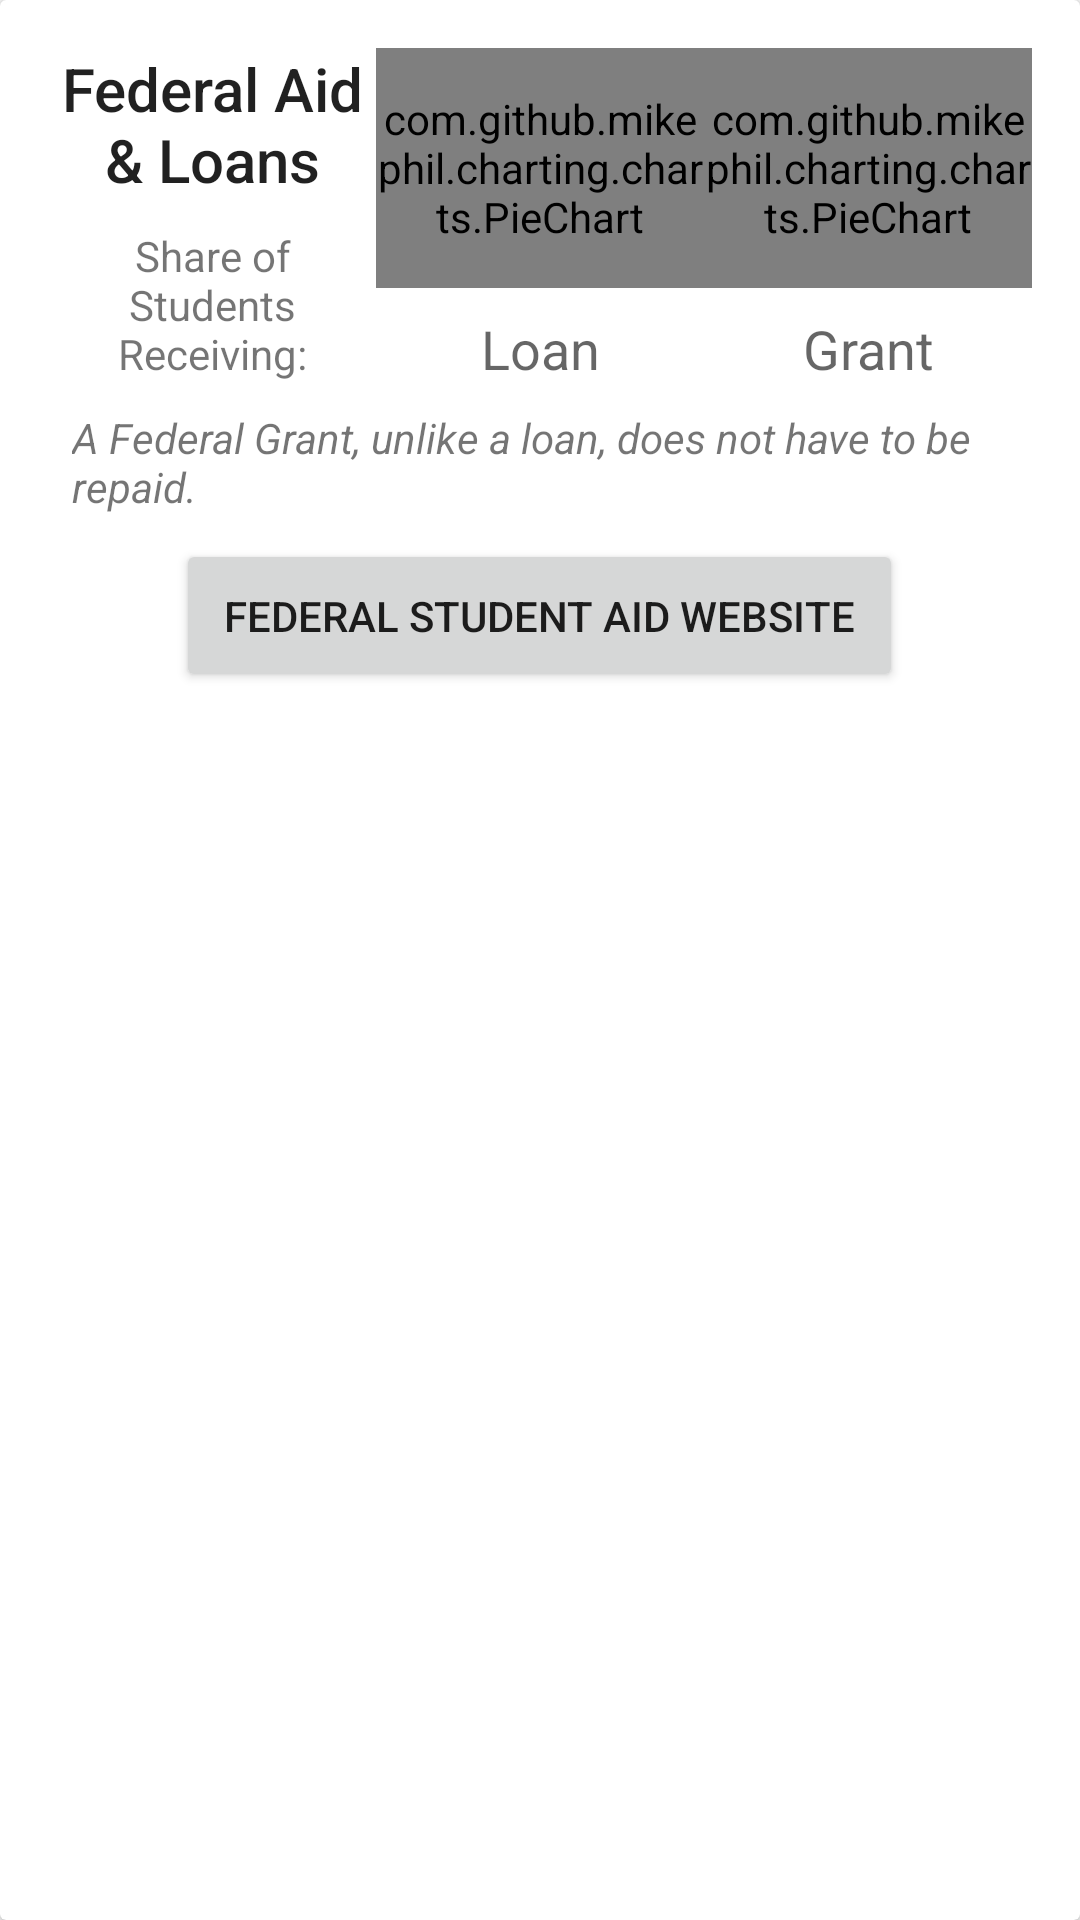

Produce the Android XML layout that renders to this screen, including the resource entries it uses.
<!-- AndroidManifest.xml: application theme AppTheme -->
<!-- res/layout/include_cost_aid.xml -->
<?xml version="1.0" encoding="utf-8"?>
<android.support.v7.widget.CardView xmlns:android="http://schemas.android.com/apk/res/android"
    style="@style/cardview">

    <LinearLayout
        android:layout_width="match_parent"
        android:layout_height="match_parent"
        android:orientation="vertical"
        android:padding="@dimen/cardview_outer_margin">


        <LinearLayout
            android:layout_width="match_parent"
            android:layout_height="wrap_content"
            android:orientation="horizontal"
            >

            <LinearLayout
                android:layout_width="0dp"
                android:layout_height="match_parent"
                android:layout_weight="1"
                android:orientation="vertical">

                <TextView
                    android:layout_width="match_parent"
                    android:layout_height="wrap_content"
                    android:gravity="center"
                    android:text="@string/federal_aid_and_loans"
                    android:textAppearance="@style/TextAppearance.AppCompat.Title" />

                <TextView
                    android:layout_width="match_parent"
                    android:layout_height="match_parent"
                    android:gravity="center"
                    android:text="@string/share_of_student_body_receiving"
                    android:textAppearance="@style/TextAppearance.AppCompat.Small" />
            </LinearLayout>


            <LinearLayout
                android:layout_width="0dp"
                android:layout_height="match_parent"
                android:layout_weight="1"
                android:orientation="vertical">

                <com.github.mikephil.charting.charts.PieChart
                    android:id="@+id/cost_loan_piechart"
                    android:layout_width="match_parent"
                    android:layout_height="@dimen/piechart_height" />

                <TextView
                    android:layout_width="match_parent"
                    android:layout_height="wrap_content"
                    android:layout_gravity="center"
                    android:gravity="center"
                    android:padding="@dimen/thousand_margin"
                    android:text="@string/loan"
                    android:textAppearance="@style/TextAppearance.AppCompat.Medium" />
            </LinearLayout>

            <LinearLayout
                android:layout_width="0dp"
                android:layout_height="match_parent"
                android:layout_weight="1"
                android:orientation="vertical">

                <com.github.mikephil.charting.charts.PieChart
                    android:id="@+id/cost_grant_piechart"
                    android:layout_width="match_parent"
                    android:layout_height="@dimen/piechart_height" />


                <TextView
                    android:layout_width="match_parent"
                    android:layout_height="wrap_content"
                    android:layout_gravity="center"
                    android:gravity="center"
                    android:padding="@dimen/thousand_margin"
                    android:text="@string/grant"
                    android:textAppearance="@style/TextAppearance.AppCompat.Medium" />

            </LinearLayout>

        </LinearLayout>

        <TextView
            android:layout_width="match_parent"
            android:layout_height="wrap_content"
            android:text="@string/grant_vs_loan"
            android:textStyle="italic"
            android:paddingBottom="8dp"
            android:paddingStart="8dp"
            android:paddingEnd="8dp"
            />
        <Button
            android:id="@+id/cost_aid_button"
            android:layout_width="wrap_content"
            android:layout_height="wrap_content"
            android:layout_gravity="center"
            android:text="@string/federal_student_aid_website"
            android:padding="@dimen/activity_vertical_margin"/>



    </LinearLayout>

</android.support.v7.widget.CardView>
<!-- resources referenced by this layout -->
<resources>
  <dimen name="activity_vertical_margin">16dp</dimen>
  <dimen name="cardview_outer_margin">16dp</dimen>
  <dimen name="piechart_height">80dp</dimen>
  <dimen name="thousand_margin">8dp</dimen>
  <string name="federal_aid_and_loans">Federal Aid &amp; Loans</string>
  <string name="federal_student_aid_website">Federal Student Aid Website</string>
  <string name="grant">Grant</string>
  <string name="grant_vs_loan">A Federal Grant, unlike a loan, does not have to be repaid.</string>
  <string name="loan">Loan</string>
  <string name="share_of_student_body_receiving">Share of Students Receiving:</string>
  <style name="cardview">
          <item name="android:layout_width">match_parent</item>
          <item name="android:layout_height">wrap_content</item>
          <item name="android:layout_marginTop">@dimen/cardview_outer_margin</item>
          <item name="android:layout_marginStart">@dimen/cardview_outer_margin</item>
          <item name="android:layout_marginEnd">@dimen/cardview_outer_margin</item>
  
  
      </style>
  <style name="AppTheme" parent="AppTheme.Base">
          <item name="android:windowDrawsSystemBarBackgrounds">true</item>
          <item name="android:statusBarColor">@android:color/transparent</item>
          <item name="android:windowContentTransitions">true</item>
      </style>
  <style name="AppTheme.Base" parent="Theme.AppCompat.Light.NoActionBar">
          
          <item name="colorPrimary">@color/colorPrimary</item>
          <item name="colorPrimaryDark">@color/colorPrimaryDark</item>
          <item name="colorAccent">@color/colorAccent</item>
      </style>
  <color name="colorPrimary">#4CAF50</color>
  <color name="colorPrimaryDark">#388E3C</color>
  <color name="colorAccent">#FFEB3B</color>
</resources>
